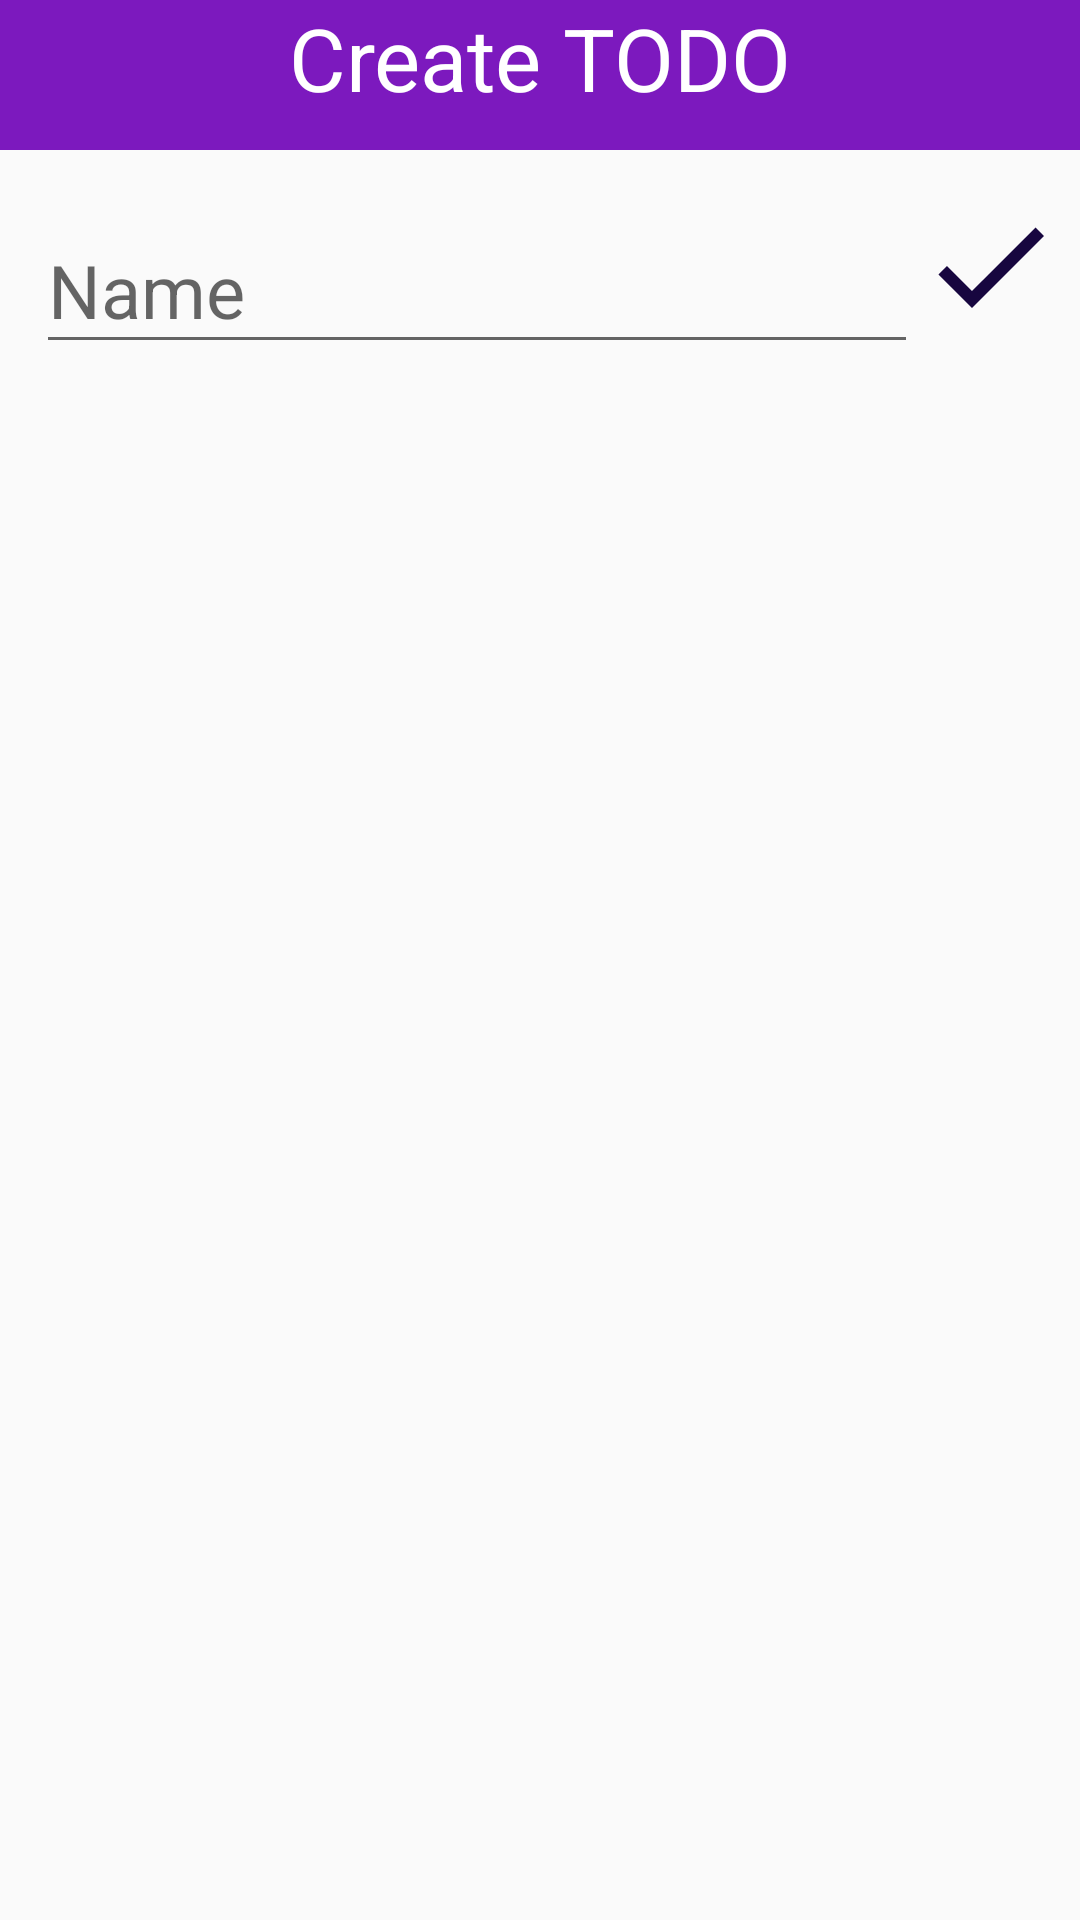

Layout XML and referenced resources for this Android screen:
<!-- AndroidManifest.xml: application theme AppTheme -->
<!-- res/layout/fragment_bottom.xml -->
<?xml version="1.0" encoding="utf-8"?>
<androidx.constraintlayout.widget.ConstraintLayout xmlns:android="http://schemas.android.com/apk/res/android"
    xmlns:app="http://schemas.android.com/apk/res-auto"
    android:layout_width="match_parent"
    android:layout_height="wrap_content">


    <com.google.android.material.navigation.NavigationView
        android:id="@+id/navigation_view"
        android:layout_width="match_parent"
        android:layout_height="wrap_content"
        android:layout_gravity="bottom"
        app:layout_constraintEnd_toEndOf="parent"
        app:layout_constraintStart_toStartOf="parent"
        app:layout_constraintTop_toTopOf="parent">

        <RelativeLayout
            android:layout_width="match_parent"
            android:layout_height="wrap_content"
            android:orientation="vertical">

            <TextView
                android:id="@+id/text_todo"
                android:layout_width="match_parent"
                android:layout_height="50dp"
                android:text="Create TODO"
                android:textSize="14pt"
                android:layout_gravity="center"
                android:textColor="@android:color/white"
                android:background="@color/colorPrimaryDark"
                android:textAlignment="center"/>

            <LinearLayout
                android:layout_below="@id/text_todo"
                android:layout_width="match_parent"
                android:layout_height="wrap_content"
                android:orientation="horizontal"
                android:layoutDirection="rtl"
                android:layout_margin="6dp">

                <ImageButton
                    android:id="@+id/button_ok"
                    android:layout_width="wrap_content"
                    android:layout_height="wrap_content"
                    android:background="@android:color/transparent"
                    android:contentDescription="Ok"
                    android:layout_gravity="center_vertical"
                    android:src="@drawable/ic_check_accent_48dp"/>

                <com.google.android.material.textfield.TextInputLayout
                    android:id="@+id/text_input"
                    android:layout_width="match_parent"
                    android:layout_height="wrap_content"
                    app:hintTextAppearance="@style/BiggerText"
                    android:layout_marginEnd="6dp">

                    <com.google.android.material.textfield.TextInputEditText
                        android:id="@+id/text_edit"
                        android:layout_width="match_parent"
                        android:layout_height="wrap_content"
                        android:hint="Name"
                        app:hintEnabled="true"
                        android:textSize="12pt"
                        android:singleLine="true"/>

                </com.google.android.material.textfield.TextInputLayout>



            </LinearLayout>

        </RelativeLayout>

    </com.google.android.material.navigation.NavigationView>

</androidx.constraintlayout.widget.ConstraintLayout>
<!-- resources referenced by this layout -->
<resources>
  <color name="colorPrimaryDark">#7C19BE</color>
  <!-- drawable ic_check_accent_48dp (drawable) -->
  <vector android:height="48dp" android:tint="@color/colorAccent"
      android:viewportHeight="24.0" android:viewportWidth="24.0"
      android:width="48dp" xmlns:android="http://schemas.android.com/apk/res/android">
      <path android:fillColor="@color/colorAccent" android:pathData="M9,16.17L4.83,12l-1.42,1.41L9,19 21,7l-1.41,-1.41z"/>
  </vector>
  <style name="BiggerText">
          <item name="android:textSize">8pt</item>
      </style>
  <style name="AppTheme" parent="Theme.AppCompat.Light.DarkActionBar">
          
          <item name="colorPrimary">@color/colorPrimary</item>
          <item name="colorPrimaryDark">@color/colorPrimaryDark</item>
          <item name="colorAccent">@color/colorAccent</item>
      </style>
  <color name="colorAccent">#17063F</color>
  <color name="colorPrimary">#AA90E0</color>
</resources>
